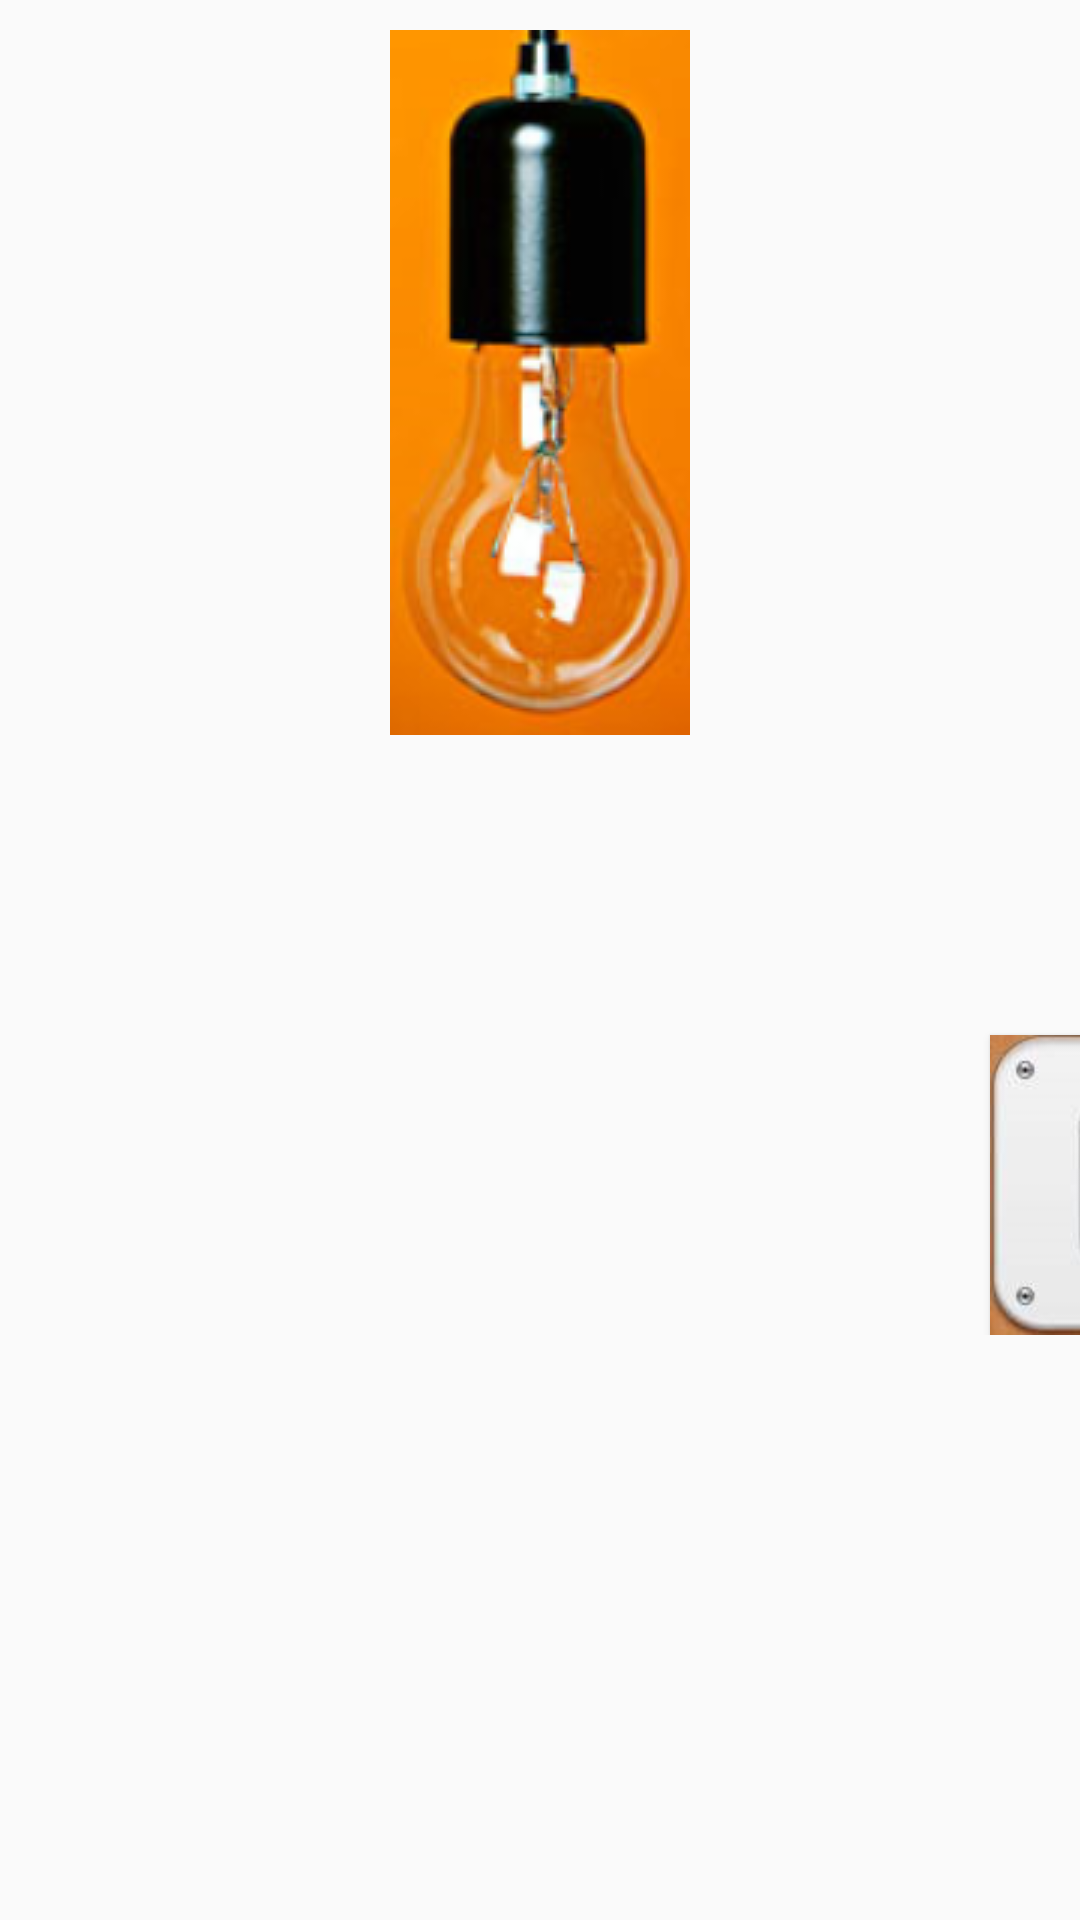

Reconstruct the res/layout file that produces this screen, plus the resources it refers to.
<!-- AndroidManifest.xml: application theme AppTheme -->
<!-- res/layout/activity_toggel_button.xml -->
<?xml version="1.0" encoding="utf-8"?>
<LinearLayout xmlns:android="http://schemas.android.com/apk/res/android"
    xmlns:app="http://schemas.android.com/apk/res-auto"
    xmlns:tools="http://schemas.android.com/tools"
    android:layout_width="match_parent"
    android:layout_height="match_parent"
    android:orientation="vertical"
    tools:context="aoto.com.commonwidgetandlayout.basic_widget.toggelButton.ToggleButtonActivity">

    <LinearLayout
        android:layout_width="match_parent"
        android:layout_height="wrap_content"
        android:orientation="vertical"
        android:gravity="center_horizontal">

        <ImageView
            android:layout_marginTop="10dp"
            android:id="@+id/light_view"
            android:src="@drawable/light_transition"
            android:layout_width="wrap_content"
            android:layout_height="wrap_content" />

        <ToggleButton
            android:id="@+id/toggle_button"
            android:layout_width="100dp"
            android:layout_height="100dp"
            android:layout_marginTop="100dp"
            android:layout_marginLeft="200dp"
            android:background="@drawable/toggle_btn_back"
            android:text="ToggleButton"
            android:textAllCaps="false"
            android:textSize="15sp"
            android:textOff="开"
            android:textOn="关" />

    </LinearLayout>
</LinearLayout>
<!-- resources referenced by this layout -->
<resources>
  <!-- drawable light_transition (drawable) -->
  <?xml version="1.0" encoding="utf-8"?>
  <transition xmlns:android="http://schemas.android.com/apk/res/android">
      <item android:drawable="@drawable/light_off">
      </item>
      <item android:drawable="@drawable/light_on">
      </item>
  </transition>
  <!-- drawable toggle_btn_back (drawable) -->
  <?xml version="1.0" encoding="utf-8"?>
  <selector xmlns:android="http://schemas.android.com/apk/res/android">
      <item android:state_checked="true" android:drawable="@drawable/open"></item>
      <item android:state_checked="false" android:drawable="@drawable/close"></item>
  </selector>
  <style name="AppTheme" parent="Theme.AppCompat.Light.DarkActionBar">
          
          <item name="colorPrimary">@color/colorPrimary</item>
          <item name="colorPrimaryDark">@color/colorPrimaryDark</item>
          <item name="colorAccent">@color/colorAccent</item>
      </style>
  <!-- drawable light_off: png bitmap (drawable, 41854 bytes) -->
  <!-- drawable light_on: png bitmap (drawable, 39193 bytes) -->
  <!-- drawable open: png bitmap (drawable, 20353 bytes) -->
  <!-- drawable close: png bitmap (drawable, 16386 bytes) -->
  <!-- not gathered from this repository: default colours our renderer supplied (Android Studio template values) -->
  <color name="colorPrimary">#FF6200EE</color>
  <color name="colorPrimaryDark">#FF3700B3</color>
  <color name="colorAccent">#FF03DAC5</color>
</resources>
